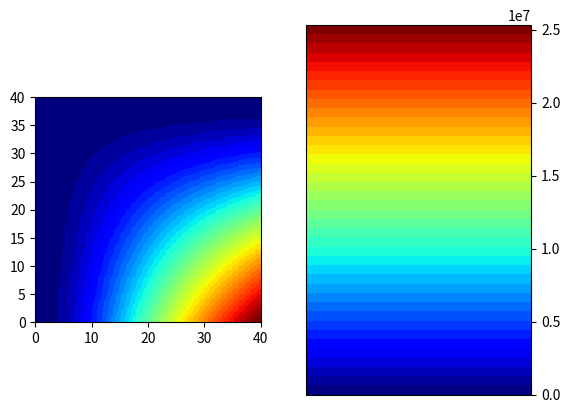

The script that saved this image:
"""This part of program is responsible for applying appropriate boundary conditions and computing values of displacement
    in each node of regular mesh using finite differences method for plate objects"""

import numpy as np
import datetime
import matplotlib.pyplot as plt
import matplotlib.cm as cm
import matplotlib.colors


def compute_plate(displacements, Dp, q, supports, density, v):
    """Apply boundary conditions for plate objects and compute values of displacement in every node of mesh"""

    """ 1. Data """

    wf = displacements[2]  # displacements on z dimension
    (i, j) = wf.shape  # i/j - number of nodes on x/y dimension
    n = i * j  # amount of nodes

    """ 2. Displacements can be computed using equation Aw = p
           Legend of nodes naming for equation assembling :
    
               [ A B C C C B A ]
               [ B D E E E D B ]
               [ C E F F F E C ]
           W = [ C E F F F E C ]
               [ C E F F F E C ]
               [ B D E E E D B ]
               [ A B C C C B A ]
            
            w vector is flattened version of wf matrix, for i,j shape matrix :
            w[0] element is equal to wf[0, 0],
            w[0*i + i-1] is equal to wf[0, i-1]  
            w[1 * i] is equal to wf[1, 0]
            w[(j-1)*i] is equal to wf[j-1, 0]
            w[(j-1)*i + i-1] is equal  to wf[j-1, i-1]
            
            while assembling A matrix in A[a,b] a is a number of node in w vector for which equation is formed and b is
            a number of node in w vector for which coefficient is applied according to FDM scheme.
    """

    #    A - assembled matrix of FDM scheme equations, w - vector of displacements, p - vector of load
    #    Initial setting of matrices :

    A = np.zeros((n, n))
    p = np.ones((n, 1))

    """ 3. Setting equations for corner points (A) """

    if supports["top"] in [1, 2] or supports["left"] in [1, 2]:   # top-left
        p[0, 0] = 0
        A[0, 0] = 1  # after A*w=P it gives result 1*w1 = 0
    else:
        p[0, 0] = (q * density ** 4) / (4 * Dp)
        A[0, 0] = (3 + v) * (1 - v)
        A[0, 1] = -(3 + v) * (1 - v)
        A[0, 2] = (1 - v ** 2) / 2
        A[0, i] = -(3 + v) * (1 - v)
        A[0, i + 1] = 2 - 2 * v
        A[0, 2 * i] = (1 - v ** 2) / 2

    if supports["top"] in [1, 2] or supports["right"] in [1, 2]:   # top-right
        p[i - 1, 0] = 0
        A[i - 1, i - 1] = 1
    else:
        p[i - 1, 0] = (q * density ** 4) / (4 * Dp)
        A[i - 1, i - 1] = (3 + v) * (1 - v)
        A[i - 1, i - 2] = -(3 + v) * (1 - v)
        A[i - 1, i - 3] = (1 - v ** 2) / 2
        A[i - 1, i + i - 1] = -(3 + v) * (1 - v)
        A[i - 1, i + i - 2] = 2 - 2 * v
        A[i - 1, 2 * i + i - 1] = (1 - v ** 2) / 2

    if supports["bottom"] in [1, 2] or supports["left"] in [1, 2]:   # bottom-left
        p[(j - 1) * i, 0] = 0
        A[(j - 1) * i, (j - 1) * i] = 1
    else:
        p[(j - 1) * i, 0] = (q * density ** 4) / (4 * Dp)
        A[(j - 1) * i, (j - 1) * i] = (3 + v) * (1 - v)
        A[(j - 1) * i, (j - 1) * i + 1] = -(3 + v) * (1 - v)
        A[(j - 1) * i, (j - 1) * i + 2] = (1 - v ** 2) / 2
        A[(j - 1) * i, (j - 2) * i] = -(3 + v) * (1 - v)
        A[(j - 1) * i, (j - 2) * i + 1] = 2 - 2 * v
        A[(j - 1) * i, (j - 3) * i] = (1 - v ** 2) / 2

    if supports["bottom"] in [1, 2] or supports["right"] in [1, 2]:   # bottom-right
        p[(j - 1) * i + i - 1, 0] = 0
        A[(j - 1) * i + i - 1, (j - 1) * i + i - 1] = 1
    else:
        p[(j - 1) * i + i - 1, 0] = (q * density ** 4) / (4 * Dp)
        A[(j - 1) * i + i - 1, (j - 1) * i + i - 1] = (3 + v) * (1 - v)
        A[(j - 1) * i + i - 1, (j - 1) * i + i - 2] = -(3 + v) * (1 - v)
        A[(j - 1) * i + i - 1, (j - 1) * i + i - 3] = (1 - v ** 2) / 2
        A[(j - 1) * i + i - 1, (j - 2) * i + i - 1] = -(3 + v) * (1 - v)
        A[(j - 1) * i + i - 1, (j - 2) * i + i - 2] = 2 - 2 * v
        A[(j - 1) * i + i - 1, (j - 3) * i + i - 1] = (1 - v ** 2) / 2

    """ 4. Setting equations for corner-edge points (B) """

    def corner_edge_nodes(main_edge, secondary_edge, node, n1, n2, n3, n4, n5, n6, n7, n8,
                          _A=A, _p=p, _i=i, _j=j, _v=v, _density=density, _Dp=Dp, _q=q):
        if main_edge in [1, 2]:
            _p[node, 0] = 0
            _A[node, node] = 1
        elif secondary_edge == 0:
            _p[node, 0] = (_q * _density ** 4) / (2 * _Dp)
            _A[node, n1] = -(3 + _v) * (1 - _v)
            _A[node, n2] = (15 - 8 * _v - 5 * _v ** 2) / 2
            _A[node, n3] = -2 * (2 + _v) * (1 - _v)
            _A[node, n4] = (1 - _v ** 2) / 2
            _A[node, n5] = 2 - _v
            _A[node, n6] = -2 * (3 - _v)
            _A[node, n7] = 2 - _v
            _A[node, n8] = 1
        elif secondary_edge == 1:
            _p[node, 0] = (_q * _density ** 4) / (2 * _Dp)
            _A[node, n2] = (15 - 8 * _v - 5 * _v ** 2) / 2
            _A[node, n3] = -2 * (2 + _v) * (1 - _v)
            _A[node, n4] = (1 - _v ** 2) / 2
            _A[node, n6] = -2 * (3 - _v)
            _A[node, n7] = 2 - _v
            _A[node, n8] = 1
        else:
            _p[node, 0] = (_q * _density ** 4) / (2 * _Dp)
            _A[node, n2] = (17 - 8 * _v - 7 * _v ** 2) / 2
            _A[node, n3] = -2 * (2 + _v) * (1 - _v)
            _A[node, n4] = (1 - _v ** 2) / 2
            _A[node, n6] = -2 * (3 - _v)
            _A[node, n7] = 2 - _v
            _A[node, n8] = 1
        return [_A, _p]

    [A, p] = corner_edge_nodes(supports["top"], supports["left"],   # top-left-top
                               1, 0, 1, 2, 3, i, i + 1, i + 2, 2 * i + 1)
    [A, p] = corner_edge_nodes(supports["left"], supports["top"],  # top-left-left
                               i, 0, i, 2 * i, 3 * i, 1, i + 1, 2 * i + 1, i + 2)
    [A, p] = corner_edge_nodes(supports["top"], supports["right"],  # top-right-top
                               i - 2, i - 1, i - 2, i - 3, i - 4, i + i - 1, i + i - 2, i + i - 3, 2 * i + i - 2)
    [A, p] = corner_edge_nodes(supports["right"], supports["top"],  # top-right-right
                               i + i - 1, i - 1, i + i - 1, 2 * i + i - 1, 3 * i + i - 1, i - 2, i + i - 2,
                               2 * i + i - 2, i + i - 3)
    [A, p] = corner_edge_nodes(supports["bottom"], supports["left"],  # bottom-left-bottom
                               (j - 1) * i + 1, (j - 1) * i, (j - 1) * i + 1, (j - 1) * i + 2, (j - 1) * i + 3,
                               (j - 2) * i, (j - 2) * i + 1, (j - 2) * i + 2, (j - 3) * i + 1)
    [A, p] = corner_edge_nodes(supports["left"], supports["bottom"],  # bottom-left-left
                               (j - 2) * i, (j - 1) * i, (j - 2) * i, (j - 3) * i, (j - 4) * i,
                               (j - 1) * i + 1, (j - 2) * i + 1, (j - 3) * i + 1, (j - 2) * i + 2)
    [A, p] = corner_edge_nodes(supports["bottom"], supports["right"],  # bottom-right-bottom
                               (j - 1) * i + i - 2, (j - 1) * i + i - 1, (j - 1) * i + i - 2, (j - 1) * i + i - 3,
                               (j - 1) * i + i - 4, (j - 2) * i + i - 1, (j - 2) * i + i - 2, (j - 2) * i + i - 3,
                               (j - 3) * i + i - 2)
    [A, p] = corner_edge_nodes(supports["right"], supports["bottom"],  # bottom-right-right
                               (j - 2) * i + i - 1, (j - 1) * i + i - 1, (j - 2) * i + i - 1, (j - 3) * i + i - 1,
                               (j - 4) * i + i - 1, (j - 1) * i + i - 2, (j - 2) * i + i - 2, (j - 3) * i + i - 2,
                               (j - 2) * i + i - 3)

    """ 5. Setting equations for edge points (C) """

    def edge_nodes(edge, node, n1, n2, n3, n4, n5, n6, n7, n8, n9,
                          _A=A, _p=p, _i=i, _j=j, _v=v, _density=density, _Dp=Dp, _q=q):
        if edge in [1, 2]:
            _p[node, 0] = 0
            _A[node, node] = 1
        else:
            _p[node, 0] = (_q * _density ** 4) / (2 * _Dp)
            _A[node, n1] = (1 - _v ** 2) / 2
            _A[node, n2] = -2 * (2 + _v) * (1 - _v)
            _A[node, n3] = 8 - 4 * _v - 3 * _v ** 2
            _A[node, n4] = -2 * (2 + _v) * (1 - _v)
            _A[node, n5] = (1 - _v ** 2) / 2
            _A[node, n6] = 2 - _v
            _A[node, n7] = -2 * (3 - _v)
            _A[node, n8] = 2 - _v
            _A[node, n9] = 1
        return [_A, _p]

    for m in range(2, i - 2, 1):    # top
        [A, p] = edge_nodes(supports["top"],
                            m, m - 2, m - 1, m, m + 1, m + 2, i + m - 1, i + m, i + m + 1, 2 * i + m)
    for m in range(2 * i, (j - 2) * i, i):  # left
        [A, p] = edge_nodes(supports["left"],
                            m, -2 * i + m, -1 * i + m, m, i + m, 2 * i + m, -1 * i + m + 1, m + 1, i + m + 1, m + 2)
    for m in range((j - 1) * i + 2, (j - 1) * i + i - 2, 1):  # bottom
        [A, p] = edge_nodes(supports["bottom"],
                            m, m - 2, m - 1, m, m + 1, m + 2, -1 * i + m - 1, -1 * i + m, -1 * i + m + 1, -2 * i + m)
    for m in range(2 * i + i - 1, (j - 2) * i + i - 1, i):  # right
        [A, p] = edge_nodes(supports["right"],
                            m, -2 * i + m, -1 * i + m, m, i + m, 2 * i + m, -1 * i + m - 1, m - 1, i + m - 1, m - 2)

    """ 5. Setting equations for corner-mid points (D) """

    def corner_mid_nodes(horizontal_edge, vertical_edge, node, n1, n2, n3, n4, n5, n6, n7, n8, n9, n10, n11,
                          _A=A, _p=p, _i=i, _j=j, _v=v, _density=density, _Dp=Dp, _q=q):
        if vertical_edge == 0:
            if horizontal_edge == 0:
                _p[node, 0] = (_q * _density ** 4) / _Dp
                _A[node, n1] = 2 * (1 - _v)
                _A[node, n2] = -2 * (3 - _v)
                _A[node, n3] = 2 - _v
                _A[node, n4] = -2 * (3 - _v)
                _A[node, n5] = 18
                _A[node, n6] = -8
                _A[node, n7] = 1
                _A[node, n8] = 2 - _v
                _A[node, n9] = -8
                _A[node, n10] = 2
                _A[node, n11] = 1
            elif horizontal_edge == 1:
                _p[node, 0] = (_q * _density ** 4) / _Dp
                _A[node, n2] = -2 * (3 - _v)
                _A[node, n3] = 2 - _v
                _A[node, n5] = 18
                _A[node, n6] = -8
                _A[node, n7] = 1
                _A[node, n9] = -8
                _A[node, n10] = 2
                _A[node, n11] = 1
            else:
                _p[node, 0] = (_q * _density ** 4) / _Dp
                _A[node, n2] = -2 * (3 - _v)
                _A[node, n3] = 2 - _v
                _A[node, n5] = 20
                _A[node, n6] = -8
                _A[node, n7] = 1
                _A[node, n9] = -8
                _A[node, n10] = 2
                _A[node, n11] = 1

        elif vertical_edge == 1:
            if horizontal_edge == 0:
                _p[node, 0] = (_q * _density ** 4) / _Dp
                _A[node, n4] = -2 * (3 - _v)
                _A[node, n5] = 18
                _A[node, n6] = -8
                _A[node, n7] = 1
                _A[node, n8] = 2 - _v
                _A[node, n9] = -8
                _A[node, n10] = 2
                _A[node, n11] = 1
            elif horizontal_edge == 1:
                _p[node, 0] = (_q * _density ** 4) / _Dp
                _A[node, n5] = 18
                _A[node, n6] = -8
                _A[node, n7] = 1
                _A[node, n9] = -8
                _A[node, n10] = 2
                _A[node, n11] = 1
            else:
                _p[node, 0] = (_q * _density ** 4) / _Dp
                _A[node, n5] = 20
                _A[node, n6] = -8
                _A[node, n7] = 1
                _A[node, n9] = -8
                _A[node, n10] = 2
                _A[node, n11] = 1

        else:
            if horizontal_edge == 0:
                _p[node, 0] = (_q * _density ** 4) / _Dp
                _A[node, n4] = -2 * (3 - _v)
                _A[node, n5] = 20
                _A[node, n6] = -8
                _A[node, n7] = 1
                _A[node, n8] = 2 - _v
                _A[node, n9] = -8
                _A[node, n10] = 2
                _A[node, n11] = 1
            elif horizontal_edge == 1:
                _p[node, 0] = (_q * _density ** 4) / _Dp
                _A[node, n5] = 20
                _A[node, n6] = -8
                _A[node, n7] = 1
                _A[node, n9] = -8
                _A[node, n10] = 2
                _A[node, n11] = 1
            else:
                _p[node, 0] = (_q * _density ** 4) / _Dp
                _A[node, n5] = 22
                _A[node, n6] = -8
                _A[node, n7] = 1
                _A[node, n9] = -8
                _A[node, n10] = 2
                _A[node, n11] = 1
        return [_A, _p]

    [A, p] = corner_mid_nodes(supports["top"], supports["left"],  # top-left-mid
                              i + 1, 0, 1, 2, i, i + 1, i + 2, i + 3, 2 * i, 2 * i + 1, 2 * i + 2, 3 * i + 1)
    [A, p] = corner_mid_nodes(supports["top"], supports["right"],  # top-right-mid
                              i + i - 2, i - 1, i - 2, i - 3, i + i - 1, i + i - 2, i + i - 3,
                              i + i - 4, 2 * i + i - 1, 2 * i + i - 2, 2 * i + i - 3, 3 * i + i - 2)
    [A, p] = corner_mid_nodes(supports["bottom"], supports["left"],  # bottom-left-mid
                              (j - 2) * i + 1, (j - 1) * i, (j - 1) * i + 1, (j - 1) * i + 2, (j - 2) * i,
                              (j - 2) * i + 1, (j - 2) * i + 2, (j - 2) * i + 3, (j - 3) * i, (j - 3) * i + 1,
                              (j - 3) * i + 2, (j - 4) * i + 1)
    [A, p] = corner_mid_nodes(supports["bottom"], supports["right"],  # bottom-right-mid
                              (j - 2) * i + i - 2, (j - 1) * i + i - 1, (j - 1) * i + i - 2, (j - 1) * i + i - 3,
                              (j - 2) * i + i - 1, (j - 2) * i + i - 2, (j - 2) * i + i - 3, (j - 2) * i + i - 4,
                              (j - 3) * i + i - 1, (j - 3) * i + i - 2, (j - 3) * i + i - 3, (j - 4) * i + i - 2)

    """ 6. Setting equations for edge-mid points (E) """

    def edge_mid_nodes(edge, node, n1, n2, n3, n4, n5, n6, n7, n8, n9, n10, n11, n12,
                          _A=A, _p=p, _i=i, _j=j, _v=v, _density=density, _Dp=Dp, _q=q):
        if edge == 0:
            _p[node, 0] = (_q * _density ** 4) / _Dp
            _A[node, n1] = 2 - _v
            _A[node, n2] = -2 * (3 - _v)
            _A[node, n3] = 2 - _v
            _A[node, n4] = 1
            _A[node, n5] = -8
            _A[node, n6] = 19
            _A[node, n7] = -8
            _A[node, n8] = 1
            _A[node, n9] = 2
            _A[node, n10] = -8
            _A[node, n11] = 2
            _A[node, n12] = 1
        elif edge == 1:
            _p[node, 0] = (_q * _density ** 4) / _Dp
            _A[node, n4] = 1
            _A[node, n5] = -8
            _A[node, n6] = 19
            _A[node, n7] = -8
            _A[node, n8] = 1
            _A[node, n9] = 2
            _A[node, n10] = -8
            _A[node, n11] = 2
            _A[node, n12] = 1
        else:
            _p[node, 0] = (_q * _density ** 4) / _Dp
            _A[node, n4] = 1
            _A[node, n5] = -8
            _A[node, n6] = 21
            _A[node, n7] = -8
            _A[node, n8] = 1
            _A[node, n9] = 2
            _A[node, n10] = -8
            _A[node, n11] = 2
            _A[node, n12] = 1
        return [_A, _p]

    for m in range(i + 2, i + i - 2, 1):    # top
        [A, p] = edge_mid_nodes(supports["top"],
                                m, -1 * i + m - 1, -1 * i + m, -1 * i + m + 1, m - 2, m - 1, m, m + 1, m + 2, i + m - 1,
                                i + m, i + m + 1, 2 * i + m)
    for m in range(2 * i + 1, (j - 2) * i + 1, i):  # left
        [A, p] = edge_mid_nodes(supports["left"],
                                m, -1 * i + m - 1, m - 1, i + m - 1, -2 * i + m, -1 * i + m, m, i + m, 2 * i + m,
                                -1 * i + m + 1, m + 1, i + m + 1, m + 2)
    for m in range((j - 2) * i + 2, (j - 2) * i + i - 2, 1):  # bottom
        [A, p] = edge_mid_nodes(supports["bottom"],
                                m, i + m - 1, i + m, i + m + 1, m - 2, m - 1, m, m + 1, m + 2, -1 * i + m - 1,
                                -1 * i + m, -1 * i + m + 1, -2 * i + m)
    for m in range(2*i + i - 2, (j - 2) * i + i - 2, i):  # right
        [A, p] = edge_mid_nodes(supports["right"],
                                m, -1 * i + m + 1, m + 1, i + m + 1, -2 * i + m, -1 * i + m, m, i + m, 2 * i + m,
                                -1 * i + m - 1, m - 1, i + m - 1, m - 2)

    """ 7. Setting equations for mid points (F) """

    def mid_nodes(node, n1, n2, n3, n4, n5, n6, n7, n8, n9, n10, n11, n12, n13,
                          _A=A, _p=p, _i=i, _j=j, _v=v, _density=density, _Dp=Dp, _q=q):

        _p[node, 0] = (_q * _density ** 4) / _Dp
        _A[node, n1] = 1
        _A[node, n2] = 2
        _A[node, n3] = -8
        _A[node, n4] = 2
        _A[node, n5] = 1
        _A[node, n6] = -8
        _A[node, n7] = 20
        _A[node, n8] = -8
        _A[node, n9] = 1
        _A[node, n10] = 2
        _A[node, n11] = -8
        _A[node, n12] = 2
        _A[node, n13] = 1
        return [_A, _p]

    for vm in range(2, j - 2, 1):
        for m in range(2, i - 2, 1):
            [A, p] = mid_nodes(vm * i + m, (vm - 2) * i + m, (vm - 1) * i + m - 1, (vm - 1) * i + m,
                               (vm - 1) * i + m + 1, vm * i + m - 2, vm * i + m - 1, vm * i + m, vm * i + m + 1,
                               vm * i + m + 2, (vm + 1) * i + m - 1, (vm + 1) * i + m, (vm + 1) * i + m + 1,
                               (vm + 2) * i + m)

    """ 8. Calculation of Aw = p equation """

    wf = np.linalg.solve(A, p)
    W = np.zeros((i, j))
    s = 0
    for vm in range(j):
        for m in range(i):
            W[m, vm] = round(wf[s, 0], 14)
            s += 1
    return W.T


if __name__ == '__main__':

    class TestMeshClass(object):
        def __init__(self):
            self.data = [None, None, np.zeros((40, 40))]


    test_class = TestMeshClass()
    test_mesh = test_class.data
    test_flexural_stiffness = 0.2
    test_load = 50
    test_supports = {           # 0 - free end  1 - hinged  2 - fixed
                    "bottom": 0,
                    "left": 2,
                    "right": 0,
                    "top": 2
                    }
    test_density = 1
    test_poisson_ratio = 0.3
    start = datetime.datetime.now()
    g = compute_plate(test_mesh, test_flexural_stiffness, test_load, test_supports, test_density, test_poisson_ratio)
    duration = datetime.datetime.now() - start   # time of calculations
    print(g)
    print(duration)
    fig, ax = plt.subplots(1, 2)
    cmap = cm.get_cmap(name='jet', lut=40)
    norm = matplotlib.colors.Normalize()
    mappable = matplotlib.cm.ScalarMappable(cmap=cmap, norm=norm)
    mappable.set_array(g)
    mappable.autoscale()
    matplotlib.pyplot.colorbar(mappable, ax[1])
    ax[0].imshow(g, extent=(0, 40, 0, 40), interpolation='hermite', cmap=cmap)
    mappable.changed()
    plt.show()
